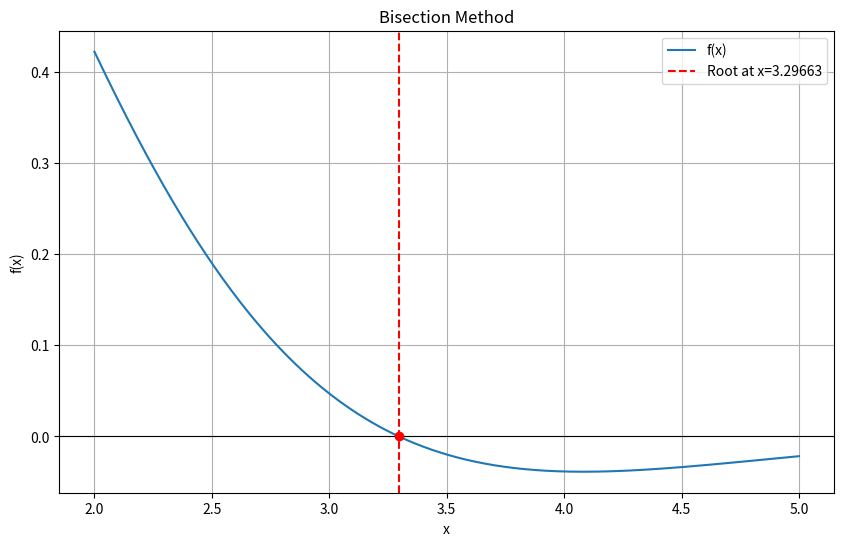

Here is the Python script that generated this plot:
import numpy as np
import matplotlib.pyplot as plt
import pandas as pd

def f(x):
    return np.exp(-x)*((3.2*np.sin(x))-(.5*np.cos(x)))

def bisection_method(a, b, tol=1e-5, max_iter=100):
    if f(a) * f(b) >= 0:
        print("Bisection method fails: f(a) and f(b) must have opposite signs.")
        return None

    data = []

    for i in range(max_iter):
        c = (a + b) / 2
        f_c = f(c)
        data.append([i + 1, a, b, c, f_c])

        if np.abs(f_c) < tol:
            break
        elif f(a) * f_c < 0:
            b = c
        else:
            a = c

    df = pd.DataFrame(data, columns=['Iteration', 'a', 'b', 'c (midpoint)', 'f(c)'])
    print(df.to_string(index=False))
    return c

a, b = 3, 4
root = bisection_method(a, b)

x_vals = np.linspace(a - 1, b + 1, 500)
y_vals = f(x_vals)

plt.figure(figsize=(10, 6))
plt.plot(x_vals, y_vals, label='f(x)')
plt.axhline(0, color='black', linewidth=0.8)
plt.axvline(root, color='red', linestyle='--', label=f'Root at x={root:.5f}')
plt.scatter(root, f(root), color='red', zorder=5)
plt.title('Bisection Method')
plt.xlabel('x')
plt.ylabel('f(x)')
plt.legend()
plt.grid(True)
plt.show()
